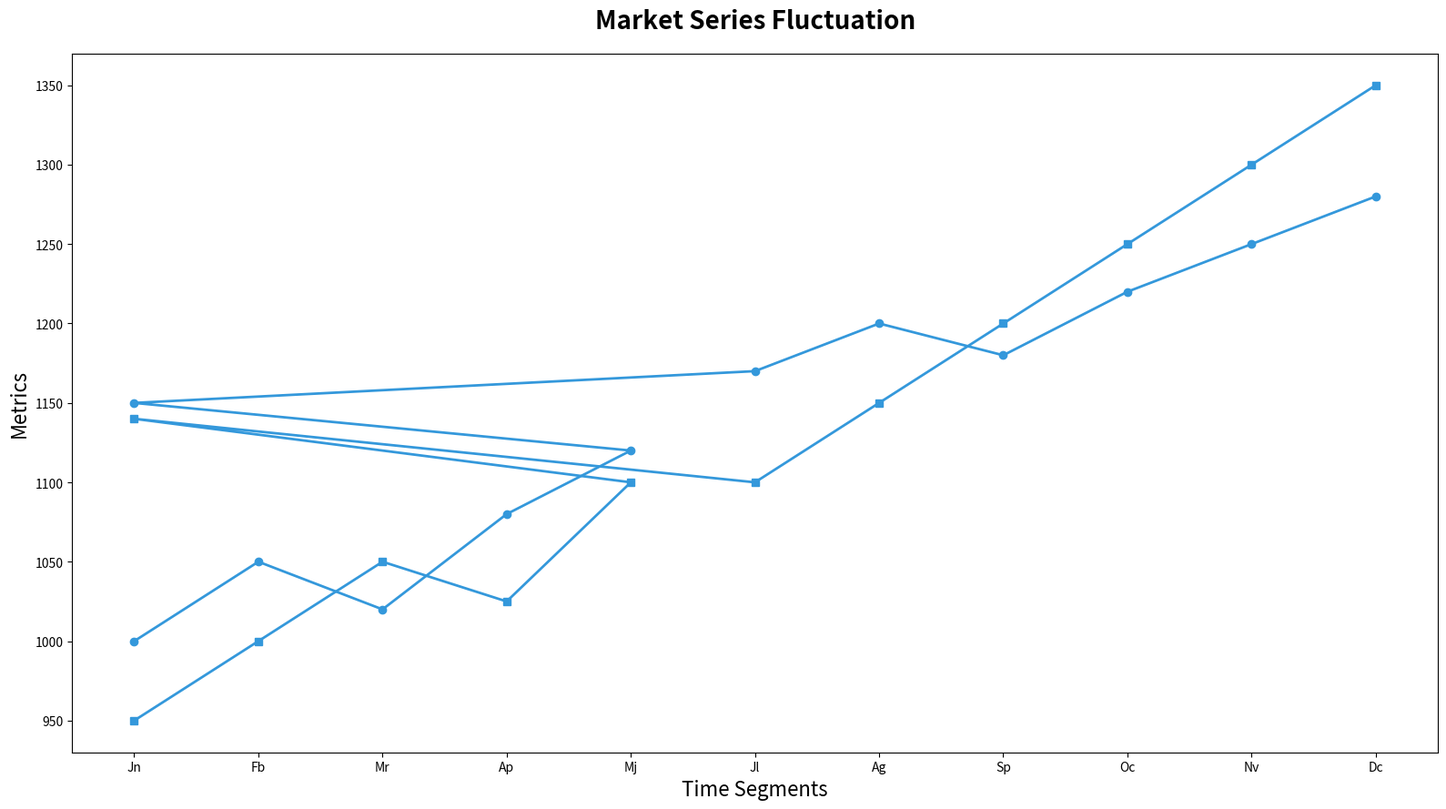

The script that saved this image:
import matplotlib.pyplot as plt
import numpy as np

months = np.array(['Jn', 'Fb', 'Mr', 'Ap', 'Mj', 'Jn', 'Jl', 'Ag', 'Sp', 'Oc', 'Nv', 'Dc'])
index_A = np.array([1000, 1050, 1020, 1080, 1120, 1150, 1170, 1200, 1180, 1220, 1250, 1280])
# index_B = np.array([980, 1020, 1010, 1040, 1070, 1100, 1130, 1150, 1180, 1200, 1230, 1270])
index_C = np.array([950, 1000, 1050, 1025, 1100, 1140, 1100, 1150, 1200, 1250, 1300, 1350])

fig, ax = plt.subplots(figsize=(16, 9))

common_color = '#3498db'
ax.plot(months, index_A, marker='o', linestyle='-', linewidth=2, color=common_color)
# ax.plot(months, index_B, marker='^', linestyle='-', linewidth=2, color=common_color)
ax.plot(months, index_C, marker='s', linestyle='-', linewidth=2, color=common_color)

ax.set_title('Market Series Fluctuation', fontsize=20, fontweight='bold', pad=20)
ax.set_xlabel('Time Segments', fontsize=16)
ax.set_ylabel('Metrics', fontsize=16)

plt.tight_layout()
plt.show()
